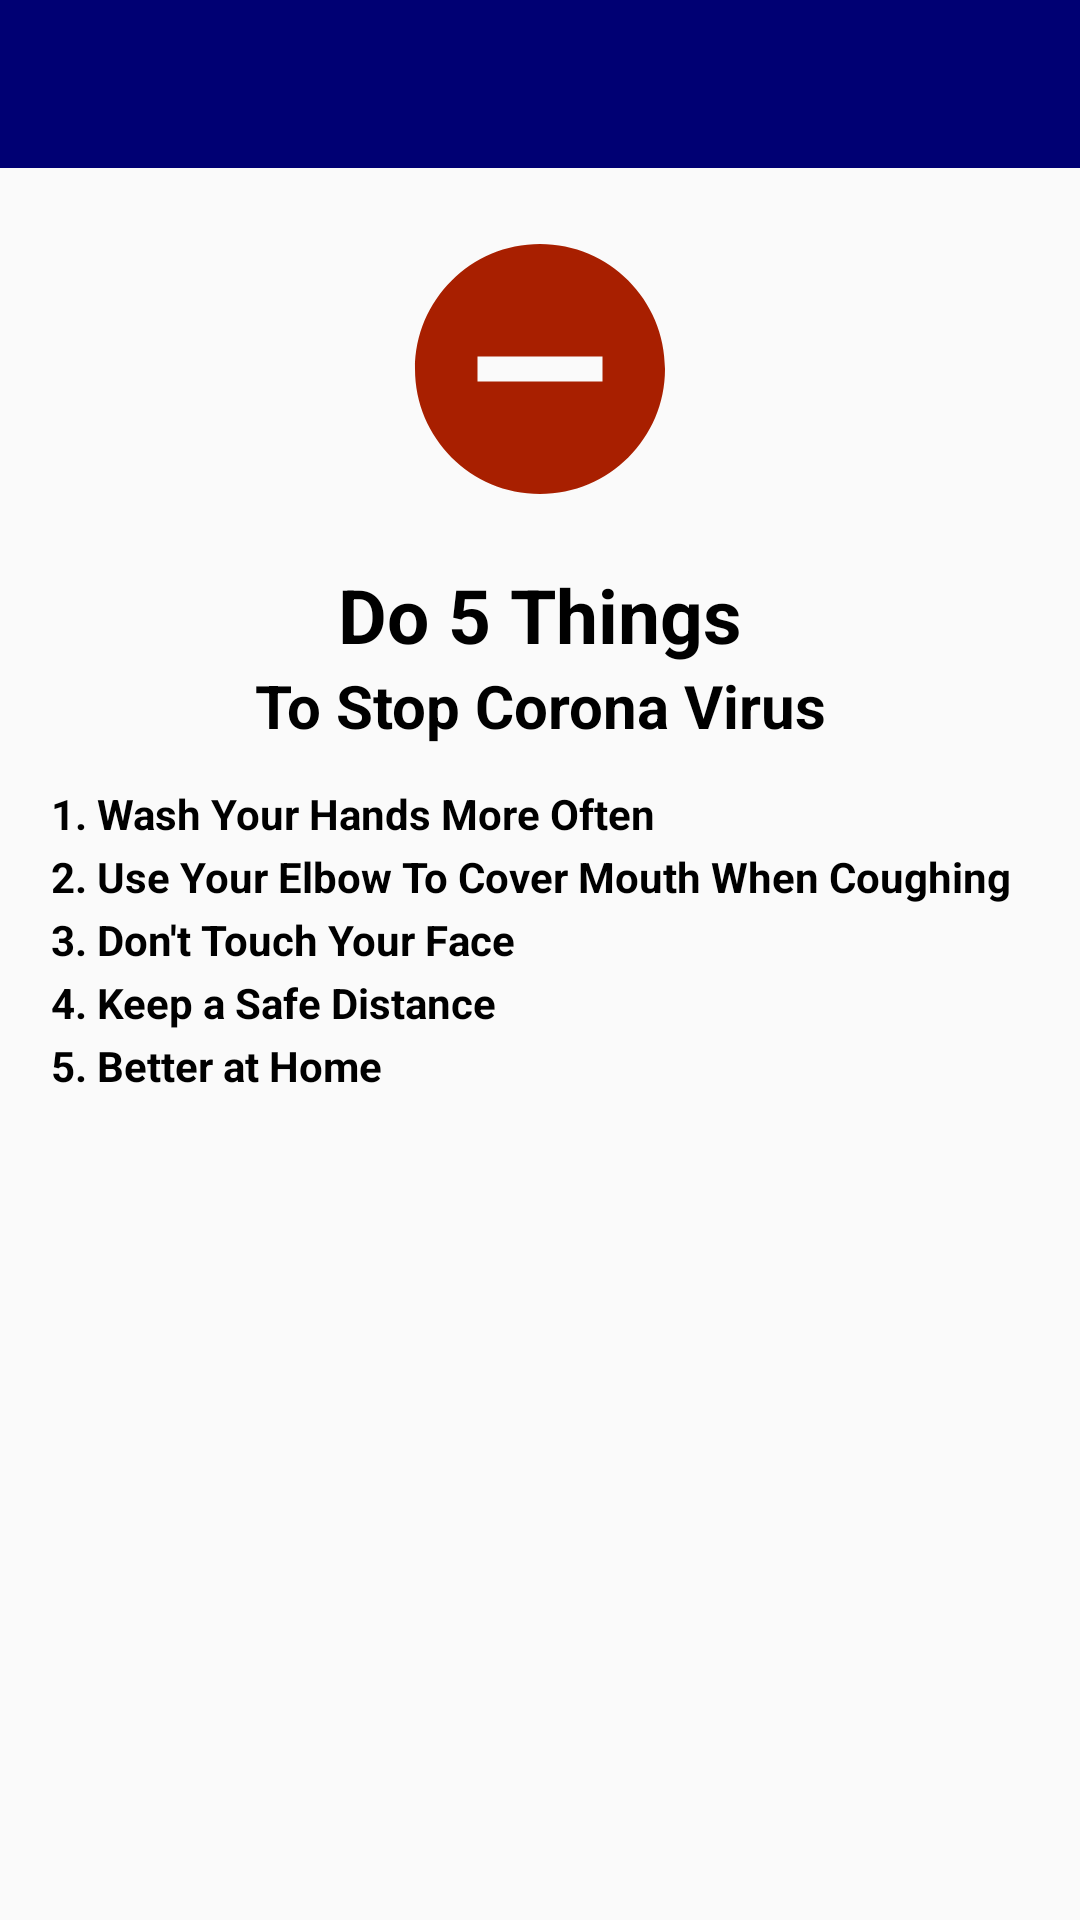

Android layout source for this screen:
<!-- AndroidManifest.xml: application theme AppTheme -->
<!-- res/layout/activity_prevention.xml -->
<?xml version="1.0" encoding="utf-8"?>
<LinearLayout xmlns:android="http://schemas.android.com/apk/res/android"
    xmlns:app="http://schemas.android.com/apk/res-auto"
    xmlns:tools="http://schemas.android.com/tools"
    android:layout_width="match_parent"
    android:layout_height="match_parent"
    android:orientation="vertical"
    tools:context=".ui.other.PreventionActivity">

    <androidx.appcompat.widget.Toolbar
        android:id="@+id/preventionToolbar"
        android:layout_width="match_parent"
        android:layout_height="?attr/actionBarSize"
        android:background="?attr/colorPrimaryDark"
        android:minHeight="?attr/actionBarSize"
        android:theme="@style/ThemeOverlay.AppCompat.Dark.ActionBar"
        app:popupTheme="@style/ThemeOverlay.AppCompat.Light"/>

    <LinearLayout
        android:layout_width="match_parent"
        android:layout_height="match_parent"
        android:orientation="vertical"
        android:layout_margin="@dimen/main_margin">

        <ImageView
            android:layout_width="match_parent"
            android:layout_height="wrap_content"
            android:contentDescription="@string/app_name"
            app:srcCompat="@drawable/ic_do_not_disturb_on_black_24dp"
            android:layout_marginBottom="15dp"/>

        <TextView
            android:layout_width="match_parent"
            android:layout_height="wrap_content"
            android:text="@string/do_5_things"
            android:gravity="center"
            android:textSize="25sp"
            android:textStyle="bold"
            android:textColor="@android:color/black"/>

        <TextView
            android:layout_width="match_parent"
            android:layout_height="wrap_content"
            android:text="@string/to_stop_corona_virus"
            android:gravity="center"
            android:textSize="20sp"
            android:textStyle="bold"
            android:textColor="@android:color/black"
            android:layout_marginBottom="13dp"/>

        <TextView
            android:layout_width="match_parent"
            android:layout_height="wrap_content"
            android:text="@string/wash_your_hands_more_often"
            android:textSize="14sp"
            android:textStyle="bold"
            android:textColor="@android:color/black"
            android:layout_marginBottom="2dp"/>

        <TextView
            android:layout_width="match_parent"
            android:layout_height="wrap_content"
            android:textSize="14sp"
            android:textColor="@android:color/black"
            android:layout_marginBottom="2dp"
            android:textStyle="bold"
            android:text="@string/use_your_elbow_to_cover_mouth_when_coughing" />

        <TextView
            android:layout_width="match_parent"
            android:layout_height="wrap_content"
            android:textSize="14sp"
            android:textColor="@android:color/black"
            android:layout_marginBottom="2dp"
            android:textStyle="bold"
            android:text="@string/_3_don_t_touch_your_face" />

        <TextView
            android:layout_width="match_parent"
            android:layout_height="wrap_content"
            android:textSize="14sp"
            android:textColor="@android:color/black"
            android:layout_marginBottom="2dp"
            android:textStyle="bold"
            android:text="@string/_4_keep_a_safe_distance" />

        <TextView
            android:layout_width="match_parent"
            android:layout_height="wrap_content"
            android:textSize="14sp"
            android:textColor="@android:color/black"
            android:textStyle="bold"
            android:text="@string/_5_better_at_home" />
    </LinearLayout>
</LinearLayout>
<!-- resources referenced by this layout -->
<resources>
  <dimen name="main_margin">17dp</dimen>
  <!-- drawable ic_do_not_disturb_on_black_24dp (drawable) -->
  <vector android:height="100dp" android:tint="#A81F00"
      android:viewportHeight="24.0" android:viewportWidth="24.0"
      android:width="100dp" xmlns:android="http://schemas.android.com/apk/res/android">
      <path android:fillColor="#FF000000" android:pathData="M12,2C6.48,2 2,6.48 2,12s4.48,10 10,10 10,-4.48 10,-10S17.52,2 12,2zM17,13L7,13v-2h10v2z"/>
  </vector>
  <string name="_3_don_t_touch_your_face">3. Don\'t Touch Your Face</string>
  <string name="_4_keep_a_safe_distance">4. Keep a Safe Distance</string>
  <string name="_5_better_at_home">5. Better at Home</string>
  <string name="app_name">Sulteng Covid</string>
  <string name="do_5_things">Do 5 Things</string>
  <string name="to_stop_corona_virus">To Stop Corona Virus</string>
  <string name="use_your_elbow_to_cover_mouth_when_coughing">2. Use Your Elbow To Cover Mouth When Coughing</string>
  <string name="wash_your_hands_more_often">1. Wash Your Hands More Often</string>
  <style name="AppTheme" parent="Theme.AppCompat.Light.NoActionBar">
          <item name="colorPrimary">@color/colorPrimary</item>
          <item name="colorPrimaryDark">@color/colorPrimaryDark</item>
          <item name="colorAccent">@color/colorAccent</item>
      </style>
  <color name="colorPrimary">#6200EE</color>
  <color name="colorPrimaryDark">#000073</color>
  <color name="colorAccent">#9C0606</color>
</resources>
